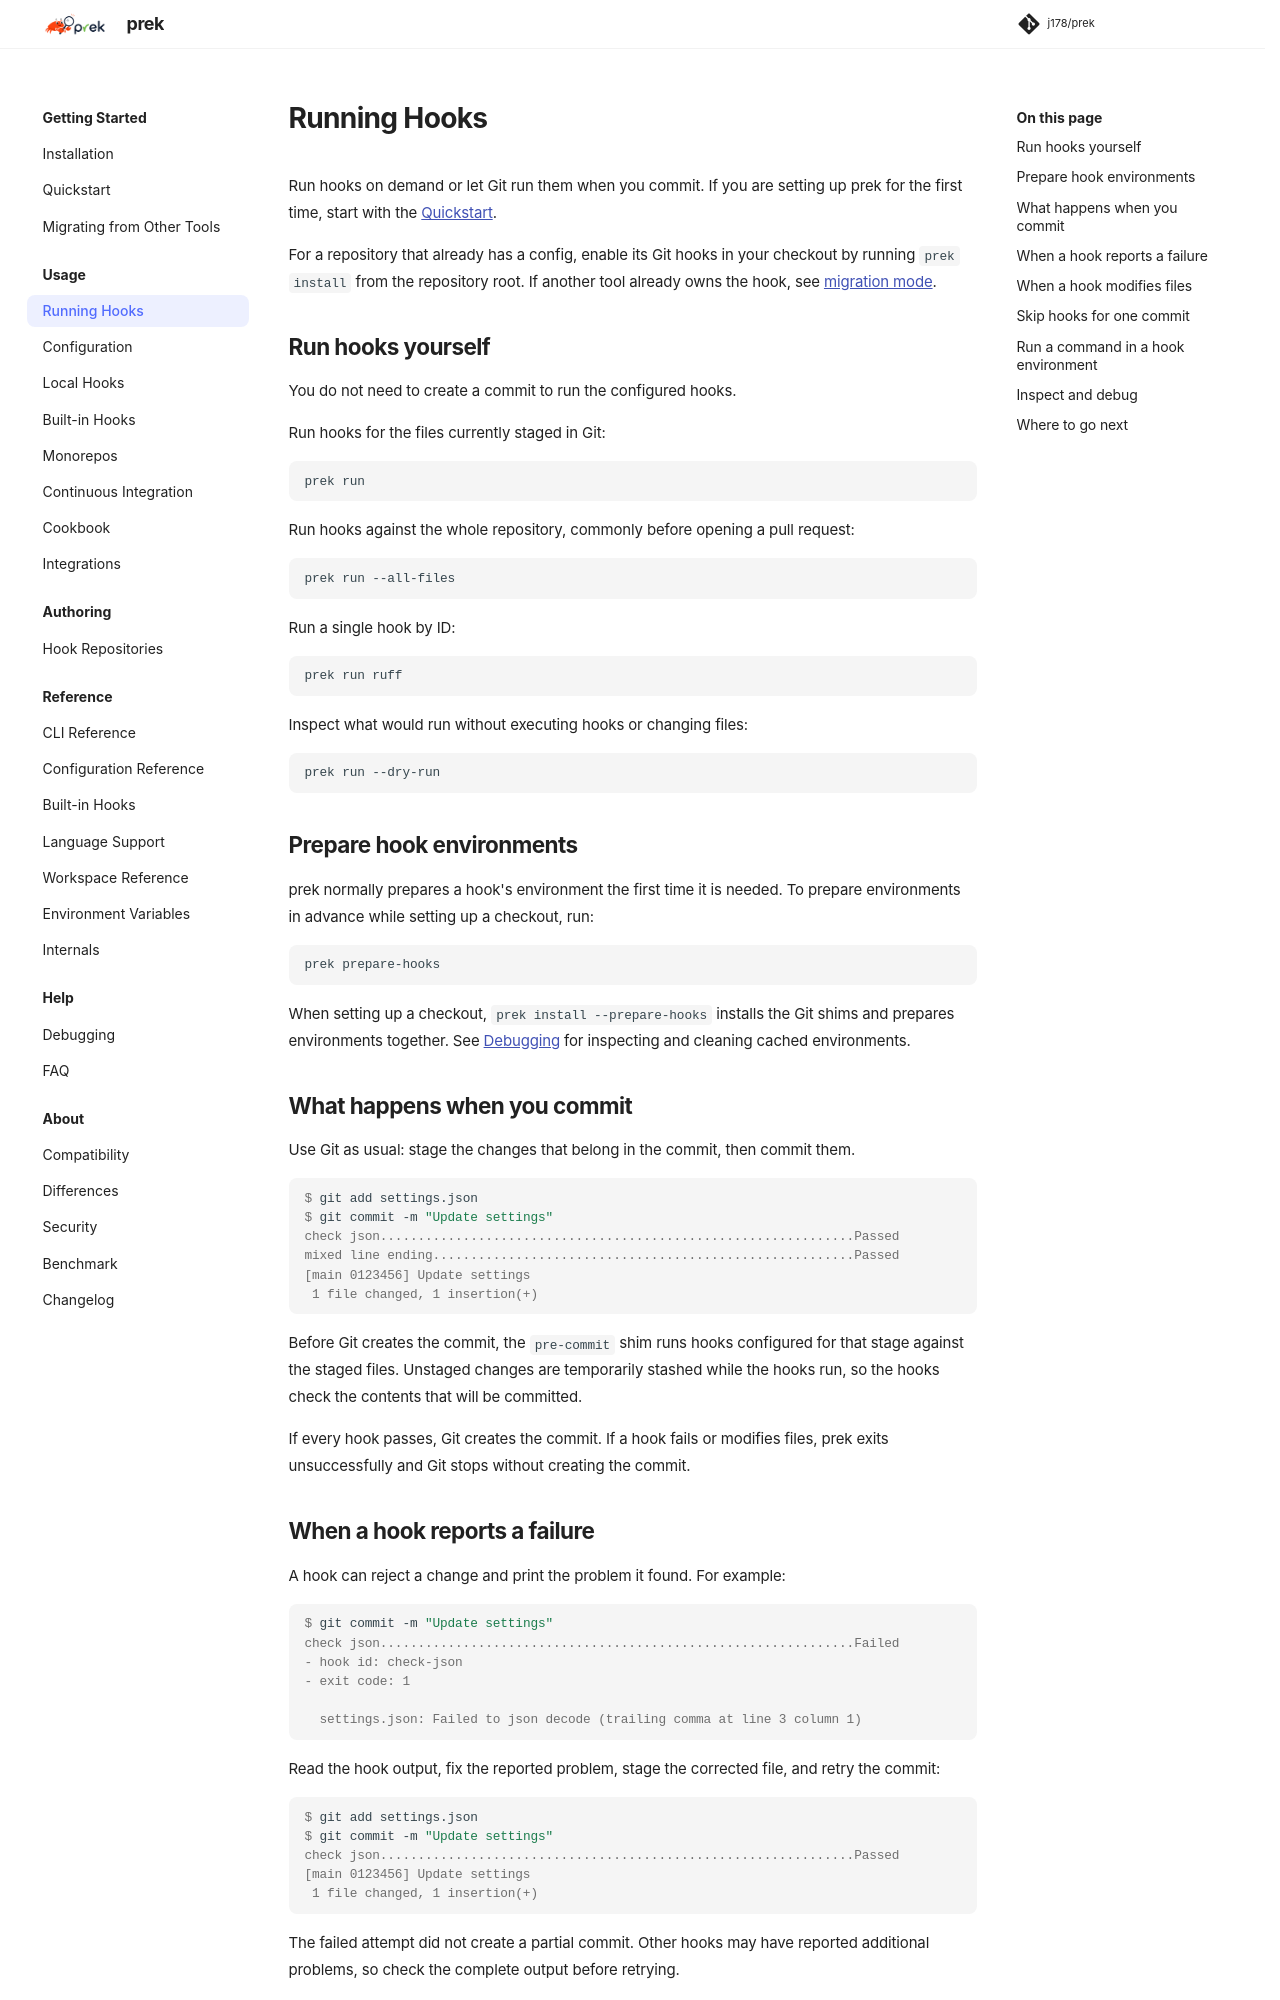

repository: j178/prek · page: 0.5.11/running-hooks/index.html · generator: mkdocs

# Running Hooks

Run hooks on demand or let Git run them when you commit. If you are setting up
prek for the first time, start with the [Quickstart](quickstart.md).

For a repository that already has a config, enable its Git hooks in your checkout
by running `prek install` from the repository root. If another tool already owns
the hook, see [migration mode](migration.md#keep-the-existing-hook-during-rollout).

## Run hooks yourself

You do not need to create a commit to run the configured hooks.

Run hooks for the files currently staged in Git:

```bash
prek run
```

Run hooks against the whole repository, commonly before opening a pull request:

```bash
prek run --all-files
```

Run a single hook by ID:

```bash
prek run ruff
```

Inspect what would run without executing hooks or changing files:

```bash
prek run --dry-run
```

## Prepare hook environments

prek normally prepares a hook's environment the first time it is needed. To
prepare environments in advance while setting up a checkout, run:

```bash
prek prepare-hooks
```

When setting up a checkout, `prek install --prepare-hooks` installs the Git
shims and prepares environments together. See [Debugging](debugging.md#cache-problems)
for inspecting and cleaning cached environments.

## What happens when you commit

Use Git as usual: stage the changes that belong in the commit, then commit them.

```console
$ git add settings.json
$ git commit -m "Update settings"
check json...............................................................Passed
mixed line ending........................................................Passed
[main 0123456] Update settings
 1 file changed, 1 insertion(+)
```

Before Git creates the commit, the `pre-commit` shim runs hooks configured for
that stage against the staged files. Unstaged changes are temporarily stashed
while the hooks run, so the hooks check the contents that will be committed.

If every hook passes, Git creates the commit. If a hook fails or modifies files,
prek exits unsuccessfully and Git stops without creating the commit.

## When a hook reports a failure

A hook can reject a change and print the problem it found. For example:

```console
$ git commit -m "Update settings"
check json...............................................................Failed
- hook id: check-json
- exit code: 1

  settings.json: Failed to json decode (trailing comma at line 3 column 1)
```

Read the hook output, fix the reported problem, stage the corrected file, and
retry the commit:

```console
$ git add settings.json
$ git commit -m "Update settings"
check json...............................................................Passed
[main 0123456] Update settings
 1 file changed, 1 insertion(+)
```

The failed attempt did not create a partial commit. Other hooks may have reported
additional problems, so check the complete output before retrying.
